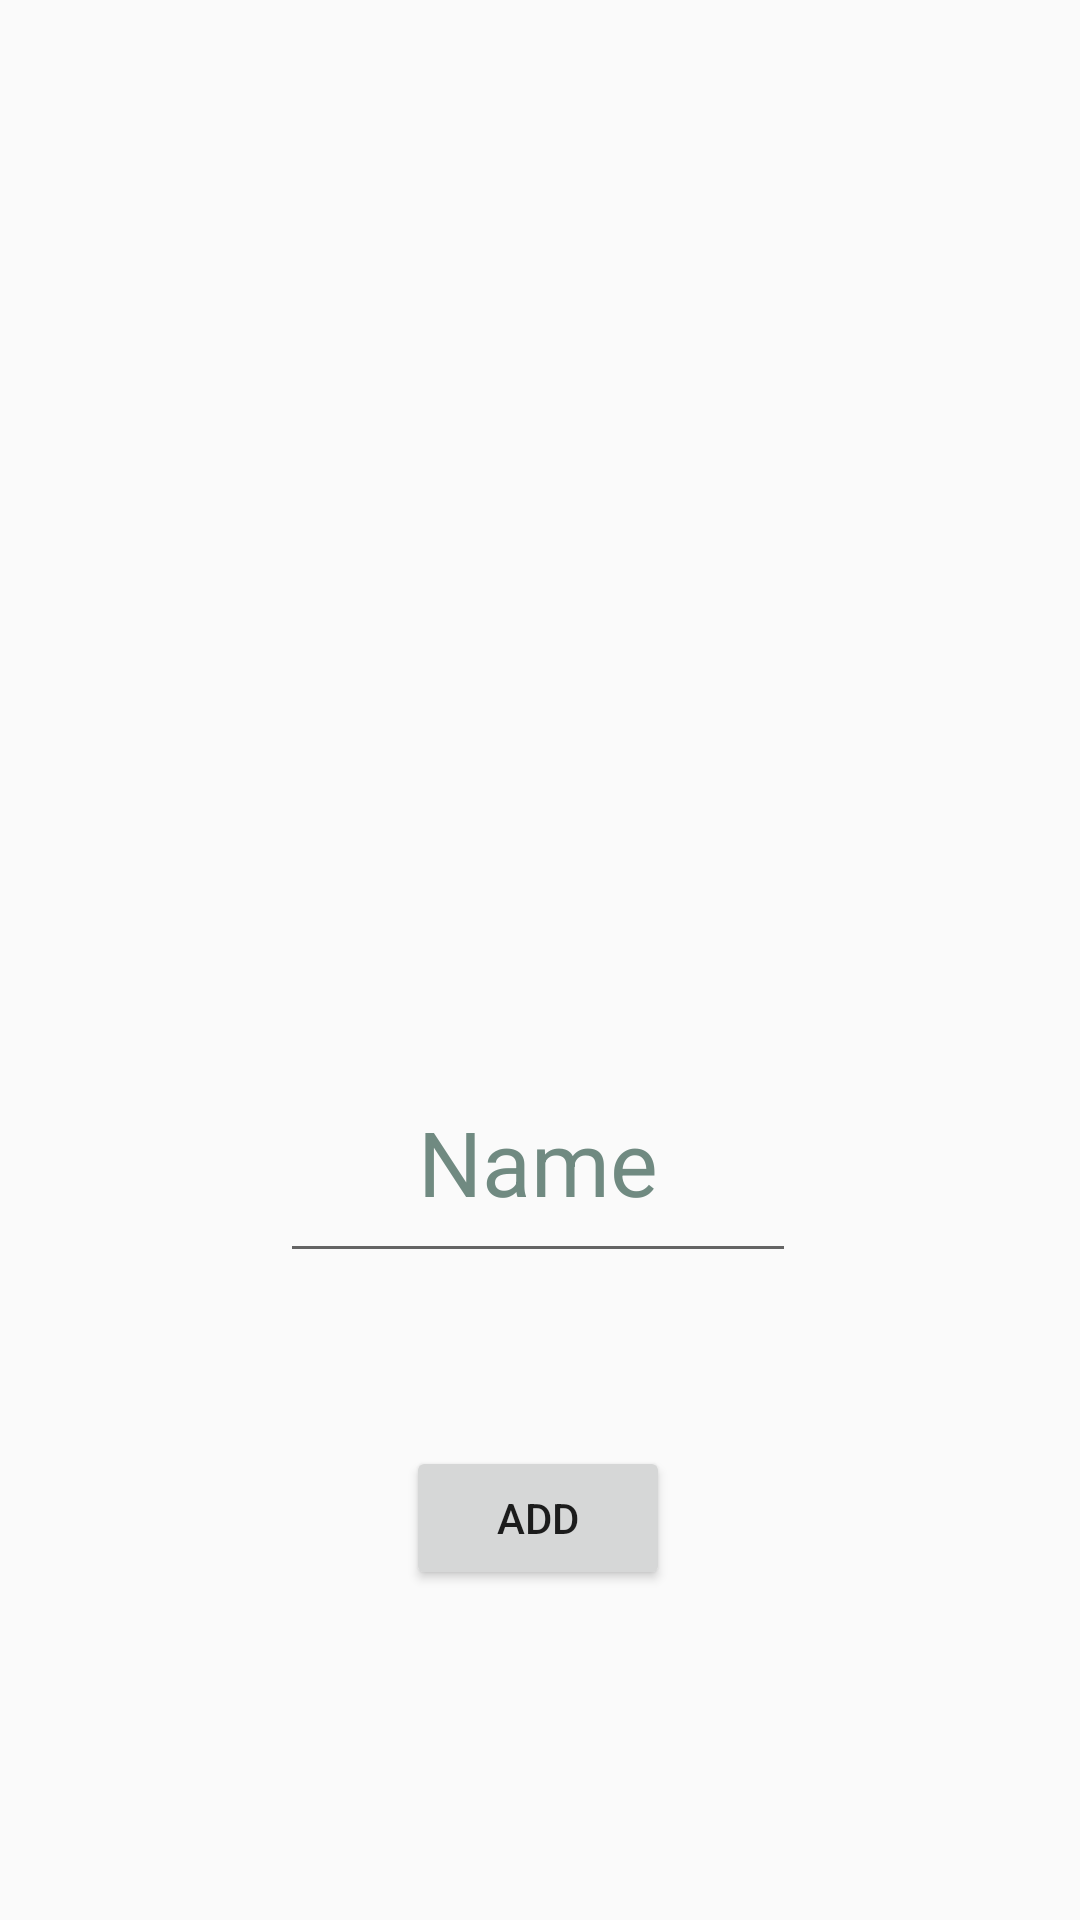

The Android layout XML behind this screen, and the referenced resources:
<!-- AndroidManifest.xml: application theme AppTheme -->
<!-- res/layout/activity_add_piece.xml -->
<?xml version="1.0" encoding="utf-8"?>
<androidx.constraintlayout.widget.ConstraintLayout
    xmlns:android="http://schemas.android.com/apk/res/android"
    xmlns:app="http://schemas.android.com/apk/res-auto"
    xmlns:tools="http://schemas.android.com/tools"
    android:layout_width="match_parent"
    android:layout_height="match_parent"
    tools:context=".AddPieceActivity">


    <ImageView
        android:id="@+id/ivPeice_image_add"
        android:layout_width="194dp"
        android:layout_height="185dp"
        android:background="@drawable/ic_action_insertimage"
        app:layout_constraintBottom_toBottomOf="parent"
        app:layout_constraintEnd_toEndOf="parent"
        app:layout_constraintHorizontal_bias="0.497"
        app:layout_constraintStart_toStartOf="parent"
        app:layout_constraintTop_toTopOf="parent"
        app:layout_constraintVertical_bias="0.305">

    </ImageView>

    <EditText
        android:id="@+id/tvPiece_name_add"
        android:layout_width="172dp"
        android:layout_height="77dp"
        android:layout_gravity="center|center_horizontal"
        android:cursorVisible="true"
        android:gravity="center|center_horizontal"
        android:hint="@string/name"
        android:textColor="#A6284854"
        android:textColorHint="@color/colorAccent"
        android:textSize="30sp"
        android:visibility="visible"
        app:layout_constraintBottom_toBottomOf="parent"
        app:layout_constraintEnd_toEndOf="parent"
        app:layout_constraintHorizontal_bias="0.497"
        app:layout_constraintStart_toStartOf="parent"
        app:layout_constraintTop_toTopOf="parent"
        app:layout_constraintVertical_bias="0.617">

    </EditText>

    <Button
        android:id="@+id/btn_confirm"
        android:layout_width="wrap_content"
        android:layout_height="wrap_content"
        android:text="@string/add"
        app:layout_constraintBottom_toBottomOf="parent"
        app:layout_constraintEnd_toEndOf="parent"
        app:layout_constraintHorizontal_bias="0.498"
        app:layout_constraintStart_toStartOf="parent"
        app:layout_constraintTop_toTopOf="parent"
        app:layout_constraintVertical_bias="0.814">

    </Button>


</androidx.constraintlayout.widget.ConstraintLayout>
<!-- resources referenced by this layout -->
<resources>
  <color name="colorAccent">#708a81</color>
  <string name="add">Add</string>
  <string name="name">Name</string>
  <style name="AppTheme" parent="Theme.AppCompat.Light.DarkActionBar">
          
          <item name="colorPrimary">@color/colorPrimary</item>
          <item name="colorPrimaryDark">@color/colorPrimaryDark</item>
          <item name="colorAccent">@color/colorAccent</item>
      </style>
  <color name="colorPrimary">#E1284854</color>
  <color name="colorPrimaryDark">#E1284854</color>
</resources>
